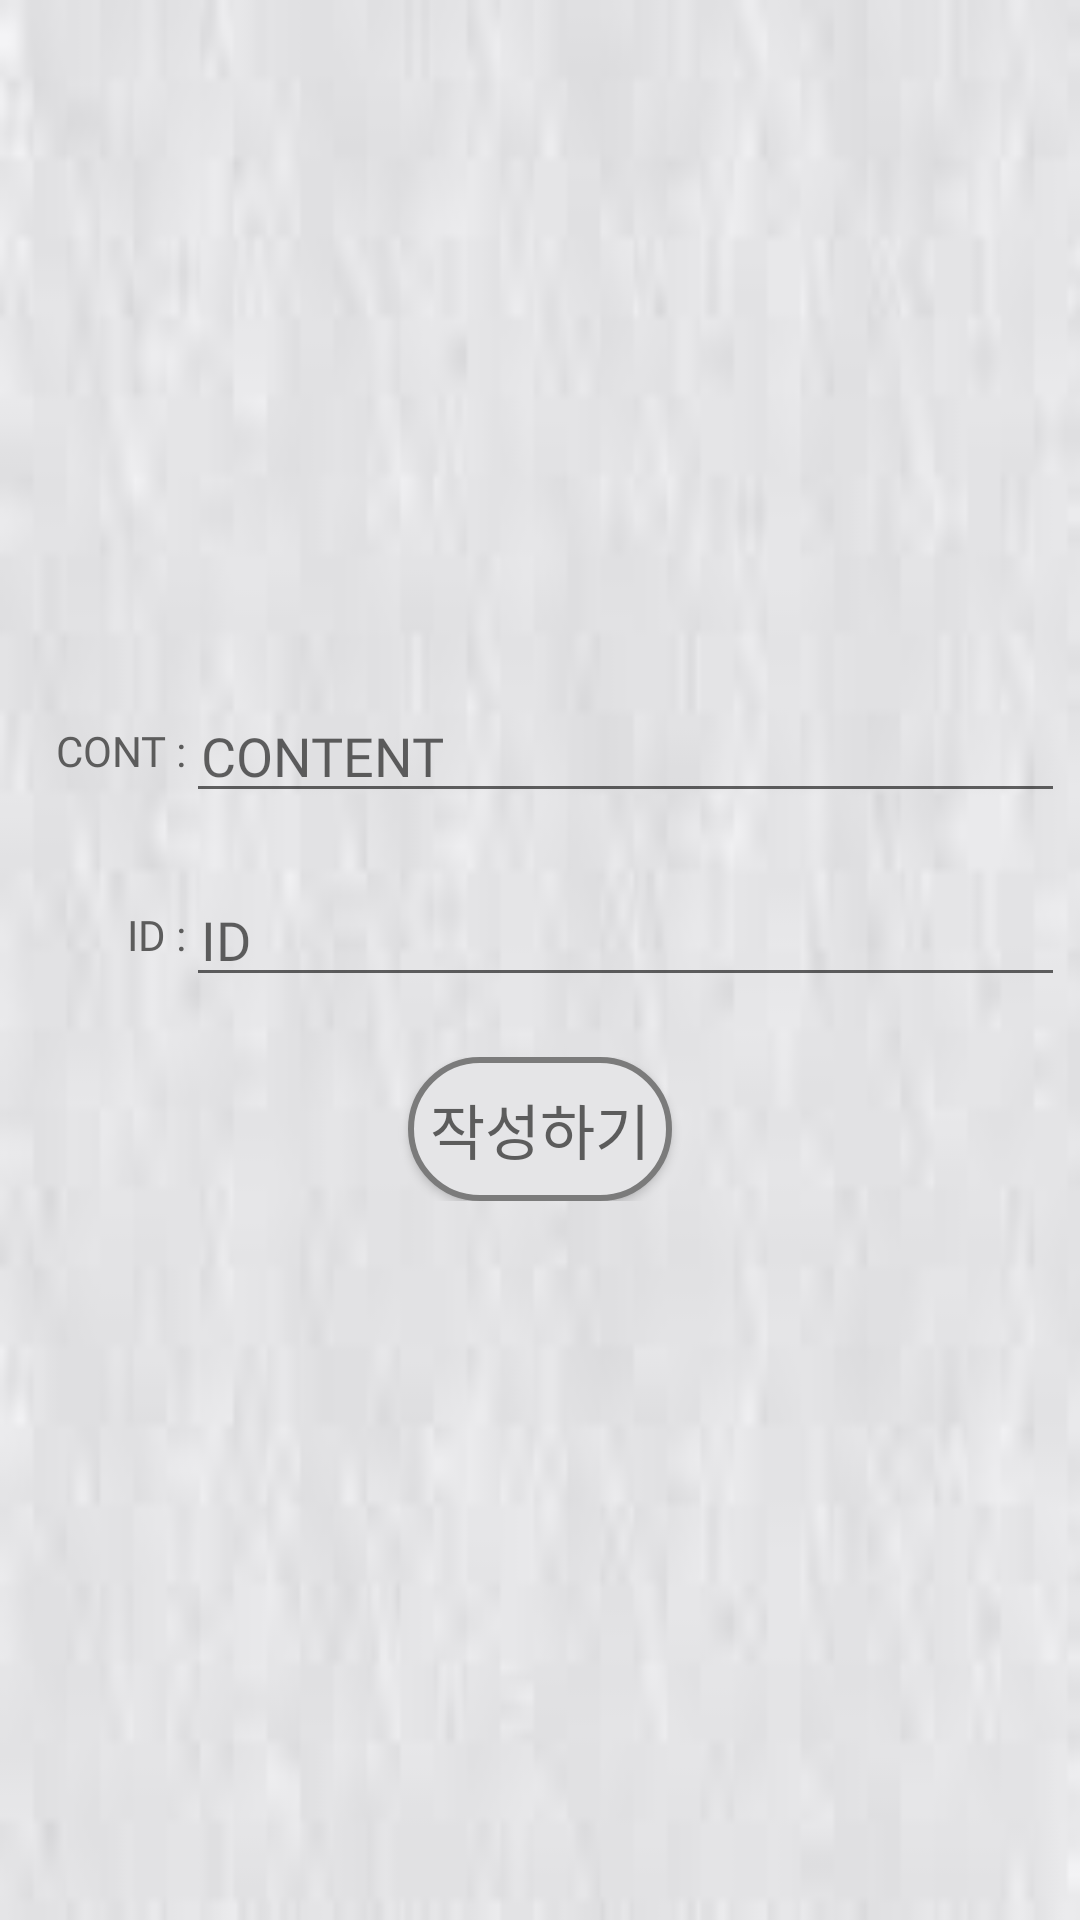

Android layout source for this screen:
<!-- AndroidManifest.xml: application theme Theme.AppCompat.Light -->
<!-- res/layout/dialog_bwrite.xml -->
<?xml version="1.0" encoding="utf-8"?>
<LinearLayout
    xmlns:android="http://schemas.android.com/apk/res/android"
    xmlns:app="http://schemas.android.com/apk/res-auto"
    xmlns:tools="http://schemas.android.com/tools"
    android:layout_width="match_parent"
    android:layout_height="match_parent"
    tools:context=".MainActivity"
    android:orientation="vertical"
    android:padding="5dp"
    android:background="@drawable/papersecond"
    android:gravity="center">


    <LinearLayout
        android:layout_width="match_parent"
        android:layout_height="wrap_content"
        android:orientation="horizontal"
        android:gravity="center_vertical"
        android:layout_marginBottom="10dp">

        <TextView
            android:layout_width="57dp"
            android:layout_height="match_parent"
            android:gravity="right|center_vertical"
            android:textColor="#5C5C5C"
            android:fontFamily="@font/medium"
            android:text="CONT :"/>

        <EditText
            android:layout_width="match_parent"
            android:layout_height="wrap_content"
            android:gravity="left|center_vertical"
            android:hint="CONTENT"
            android:id="@+id/edtContent1"
            android:textColor="#5C5C5C"
            android:fontFamily="@font/medium"
            android:paddingLeft="5dp"/>
    </LinearLayout>

    <LinearLayout
        android:layout_width="match_parent"
        android:layout_height="wrap_content"
        android:orientation="horizontal"
        android:gravity="center_vertical"
        android:layout_marginTop="10dp"
        android:layout_marginBottom="10dp">

        <TextView
            android:layout_width="57dp"
            android:layout_height="wrap_content"
            android:gravity="right|center_vertical"
            android:textColor="#5C5C5C"
            android:fontFamily="@font/medium"
            android:text="ID :"/>

        <EditText
            android:id="@+id/edtId1"
            android:layout_width="match_parent"
            android:layout_height="wrap_content"
            android:gravity="left|center_vertical"
            android:hint="ID"
            android:textColor="#5C5C5C"
            android:fontFamily="@font/medium"
            android:paddingLeft="5dp" />

    </LinearLayout>



    <LinearLayout
        android:layout_width="match_parent"
        android:layout_height="wrap_content"
        android:gravity="center"
        android:layout_marginTop="10dp"
        android:layout_marginBottom="10dp">
        <Button
            android:id="@+id/btnOk"
            android:layout_width="wrap_content"
            android:layout_height="wrap_content"
            android:layout_gravity="center"
            android:textSize="20dp"
            android:text="작성하기"
            android:fontFamily="@font/medium"
            android:textColor="#5C5C5C"
            android:background="@drawable/bg_custom_button6"
            />
    </LinearLayout>
</LinearLayout>
<!-- resources referenced by this layout -->
<resources>
  <!-- drawable bg_custom_button6 (drawable) -->
  <?xml version="1.0" encoding="utf-8"?>
  <selector xmlns:android="http://schemas.android.com/apk/res/android">
      <item android:state_focused="false" android:state_pressed="false">
          <shape>
              <solid android:color="#E5E5E7"/>
              <stroke android:color="#7B7B7B"
                  android:width="2dp"/>
              <corners android:radius="50dp" />
          </shape>
      </item>
  </selector>
  <!-- drawable papersecond: jpg bitmap (drawable, 1862 bytes) -->
</resources>
